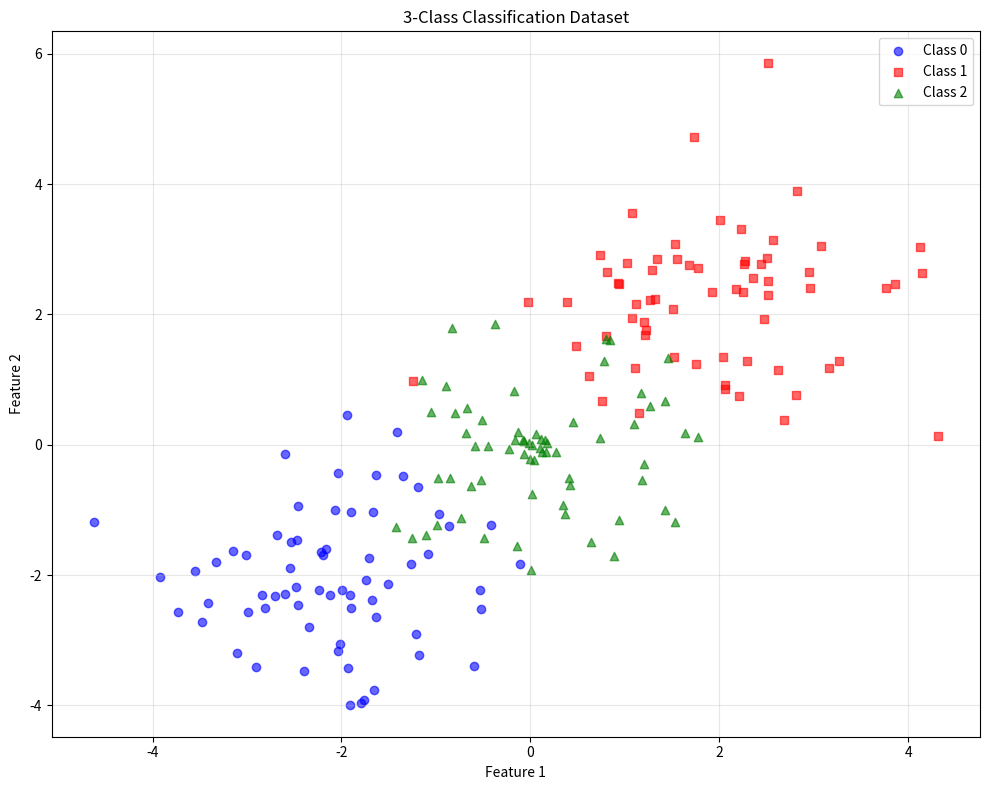
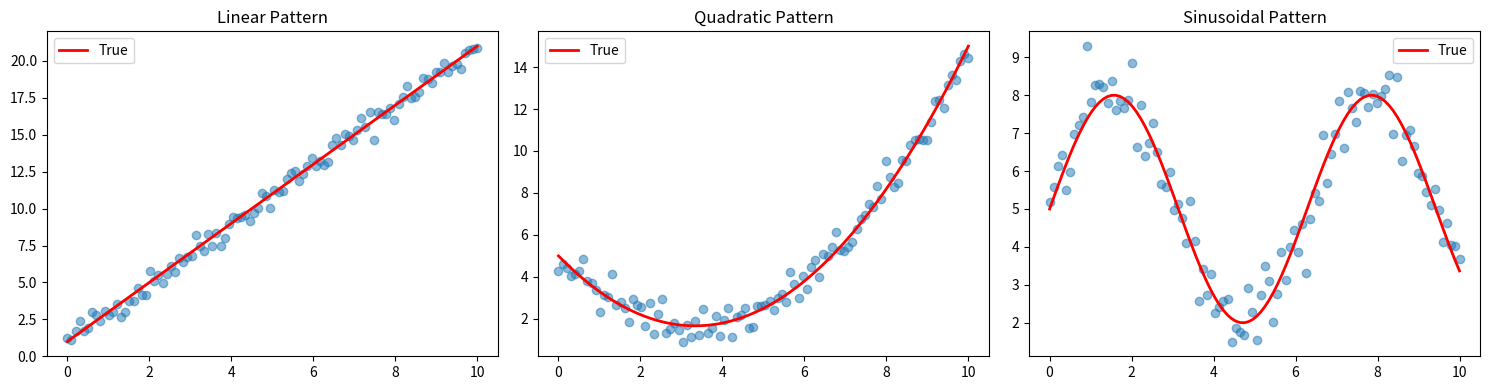
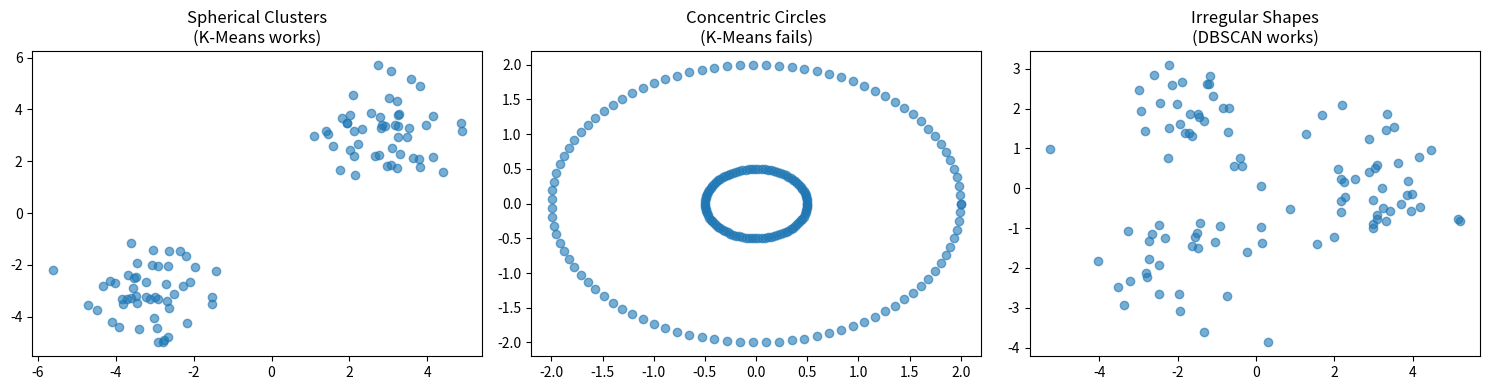
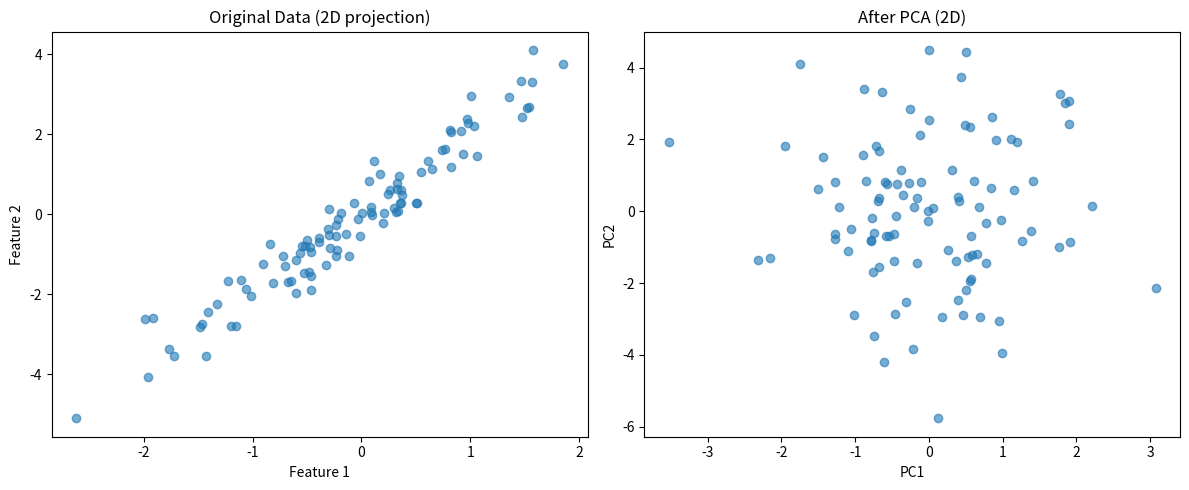

Source code (Python) for these figures, in order:
"""
Practical Applications - Examples
==================================

Real-world examples for classification, regression, clustering.

Author: AI-Mastery-2026
"""

import numpy as np
import matplotlib.pyplot as plt


def example_classification_comparison():
    """Example 1: Compare Classification Algorithms"""
    print("=" * 60)
    print("Example 1: Classification Algorithm Comparison")
    print("=" * 60)

    # Create sample data
    np.random.seed(42)
    n_samples = 200

    # Generate 3-class data with different patterns
    # Class 0: Linear boundary
    X0 = np.random.randn(n_samples // 3, 2) + np.array([-2, -2])
    y0 = np.zeros(n_samples // 3)

    # Class 1: Another linear region
    X1 = np.random.randn(n_samples // 3, 2) + np.array([2, 2])
    y1 = np.ones(n_samples // 3)

    # Class 2: Circular region
    angle = np.random.uniform(0, 2 * np.pi, n_samples // 3)
    r = np.random.uniform(0, 2, n_samples // 3)
    X2 = np.column_stack([r * np.cos(angle), r * np.sin(angle)])
    y2 = np.full(n_samples // 3, 2)

    X = np.vstack([X0, X1, X2])
    y = np.hstack([y0, y1, y2])

    print(f"Dataset: {len(y)} samples, 3 classes")
    print(f"  Class 0: {sum(y == 0)} samples (linear region)")
    print(f"  Class 1: {sum(y == 1)} samples (linear region)")
    print(f"  Class 2: {sum(y == 2)} samples (circular region)")

    # Note: In practice, would train actual classifiers here
    print("\nAlgorithm Suitability:")
    print("-" * 40)
    print("Logistic Regression: Good for classes 0 & 1 (linear)")
    print("Decision Tree: Can handle mixed boundaries")
    print("Random Forest: Best for circular regions + linear")

    # Visualize
    fig, ax = plt.subplots(figsize=(10, 8))
    colors = ["blue", "red", "green"]
    markers = ["o", "s", "^"]

    for cls in range(3):
        mask = y == cls
        ax.scatter(
            X[mask, 0],
            X[mask, 1],
            c=colors[cls],
            marker=markers[cls],
            label=f"Class {cls}",
            alpha=0.6,
        )

    ax.set_xlabel("Feature 1")
    ax.set_ylabel("Feature 2")
    ax.set_title("3-Class Classification Dataset")
    ax.legend()
    ax.grid(True, alpha=0.3)
    plt.tight_layout()
    plt.show()


def example_regression_comparison():
    """Example 2: Regression Algorithm Comparison"""
    print("\n" + "=" * 60)
    print("Example 2: Regression Algorithm Comparison")
    print("=" * 60)

    # Generate data with different patterns
    np.random.seed(42)
    X = np.linspace(0, 10, 100)

    # Pattern 1: Linear with noise
    y_linear = 2 * X + 1 + np.random.randn(100) * 0.5

    # Pattern 2: Quadratic
    y_quad = 0.3 * X**2 - 2 * X + 5 + np.random.randn(100) * 0.5

    # Pattern 3: Sinusoidal
    y_sine = 3 * np.sin(X) + 5 + np.random.randn(100) * 0.5

    print("Pattern Analysis:")
    print("-" * 40)
    print(f"Linear: y = 2x + 1 (use LinearRegression)")
    print(f"Quadratic: y = 0.3x² - 2x + 5 (use Polynomial)")
    print(f"Sinusoidal: y = 3sin(x) + 5 (use Gradient Boosting)")

    # Visualize
    fig, axes = plt.subplots(1, 3, figsize=(15, 4))

    axes[0].scatter(X, y_linear, alpha=0.5)
    axes[0].plot(X, 2 * X + 1, "r-", linewidth=2, label="True")
    axes[0].set_title("Linear Pattern")
    axes[0].legend()

    axes[1].scatter(X, y_quad, alpha=0.5)
    axes[1].plot(X, 0.3 * X**2 - 2 * X + 5, "r-", linewidth=2, label="True")
    axes[1].set_title("Quadratic Pattern")
    axes[1].legend()

    axes[2].scatter(X, y_sine, alpha=0.5)
    axes[2].plot(X, 3 * np.sin(X) + 5, "r-", linewidth=2, label="True")
    axes[2].set_title("Sinusoidal Pattern")
    axes[2].legend()

    plt.tight_layout()
    plt.show()


def example_clustering_comparison():
    """Example 3: Clustering Algorithm Comparison"""
    print("\n" + "=" * 60)
    print("Example 3: Clustering Algorithm Comparison")
    print("=" * 60)

    # Different cluster shapes
    np.random.seed(42)

    # Data 1: Well-separated spherical clusters
    X1 = np.vstack([np.random.randn(50, 2) + [-3, -3], np.random.randn(50, 2) + [3, 3]])

    # Data 2: Concentric circles
    angle = np.linspace(0, 2 * np.pi, 100)
    inner = np.column_stack([np.cos(angle) * 0.5, np.sin(angle) * 0.5])
    outer = np.column_stack([np.cos(angle) * 2, np.sin(angle) * 2])
    X2 = np.vstack([inner, outer])

    # Data 3: Irregular shapes
    X3 = np.vstack(
        [
            np.random.randn(30, 2) + [-2, -2],
            np.random.randn(30, 2) + [-2, 2],
            np.random.randn(40, 2) + [3, 0],
        ]
    )

    print("Cluster Types and Best Algorithms:")
    print("-" * 40)
    print("Data 1 (Spherical): K-Means ✓, DBSCAN ✓")
    print("Data 2 (Concentric): K-Means ✗, DBSCAN ✓")
    print("Data 3 (Irregular): K-Means ~, DBSCAN ✓")

    # Visualize
    fig, axes = plt.subplots(1, 3, figsize=(15, 4))

    axes[0].scatter(X1[:, 0], X1[:, 1], alpha=0.6)
    axes[0].set_title("Spherical Clusters\n(K-Means works)")

    axes[1].scatter(X2[:, 0], X2[:, 1], alpha=0.6)
    axes[1].set_title("Concentric Circles\n(K-Means fails)")

    axes[2].scatter(X3[:, 0], X3[:, 1], alpha=0.6)
    axes[2].set_title("Irregular Shapes\n(DBSCAN works)")

    plt.tight_layout()
    plt.show()


def example_pca_visualization():
    """Example 4: PCA for Visualization"""
    print("\n" + "=" * 60)
    print("Example 4: PCA for Dimensionality Reduction")
    print("=" * 60)

    # High-dimensional data
    np.random.seed(42)
    n_samples = 100

    # Create 4D data with some correlation
    # x1, x2 highly correlated
    # x3, x4 independent
    x1 = np.random.randn(n_samples)
    x2 = 2 * x1 + 0.5 * np.random.randn(n_samples)  # correlated with x1
    x3 = np.random.randn(n_samples)
    x4 = np.random.randn(n_samples)

    X = np.column_stack([x1, x2, x3, x4])

    print(f"Original dimensions: {X.shape[1]}")
    print("Variance in each feature:")
    for i in range(4):
        print(f"  Feature {i + 1}: {np.var(X[:, i]):.2f}")

    # Compute PCA
    mean = np.mean(X, axis=0)
    X_centered = X - mean

    cov = np.cov(X_centered.T)
    eigenvalues, eigenvectors = np.linalg.eigh(cov)
    eigenvalues = eigenvalues[::-1]

    print(f"\nEigenvalues: {eigenvalues[::-1]}")
    print(f"Explained variance ratio:")
    total = sum(eigenvalues)
    for i, ev in enumerate(eigenvalues[::-1]):
        print(f"  PC{i + 1}: {ev / total * 100:.1f}%")

    # Project to 2D
    top_2_eigenvectors = eigenvectors[:, -2:]
    X_pca = X_centered @ top_2_eigenvectors

    print(f"\nReduced to 2D: {X_pca.shape}")
    print("This captures 2 most important directions!")

    # Visualize
    fig, axes = plt.subplots(1, 2, figsize=(12, 5))

    axes[0].scatter(X[:, 0], X[:, 1], alpha=0.6)
    axes[0].set_xlabel("Feature 1")
    axes[0].set_ylabel("Feature 2")
    axes[0].set_title("Original Data (2D projection)")

    axes[1].scatter(X_pca[:, 0], X_pca[:, 1], alpha=0.6)
    axes[1].set_xlabel("PC1")
    axes[1].set_ylabel("PC2")
    axes[1].set_title("After PCA (2D)")

    plt.tight_layout()
    plt.show()


def example_metrics_selection():
    """Example 5: Choosing the Right Metric"""
    print("\n" + "=" * 60)
    print("Example 5: Metric Selection Guide")
    print("=" * 60)

    print("""
    When to Use Each Metric:
    =========================
    
    BALANCED CLASSES:
    - Accuracy: Simple baseline
    - F1-Score: Good general purpose
    
    IMBALANCED CLASSES:
    - Precision: When false positives are costly
      Example: Spam detection (don't want to miss real email)
    - Recall: When false negatives are costly
      Example: Disease detection (don't want to miss sick patients)
    - ROC-AUC: When you need threshold-independent measure
    
    REGRESSION:
    - R²: General purpose, interpretable
    - RMSE: When large errors are particularly bad
    - MAE: When outliers are just noise
    
    Time Series:
    - MAE: More robust to anomalies
    - RMSE: Penalizes late predictions more
    """)


def run_all_examples():
    """Run all examples"""
    example_classification_comparison()
    example_regression_comparison()
    example_clustering_comparison()
    example_pca_visualization()
    example_metrics_selection()


if __name__ == "__main__":
    run_all_examples()

    print("\n" + "=" * 60)
    print("All practical examples completed!")
    print("=" * 60)
